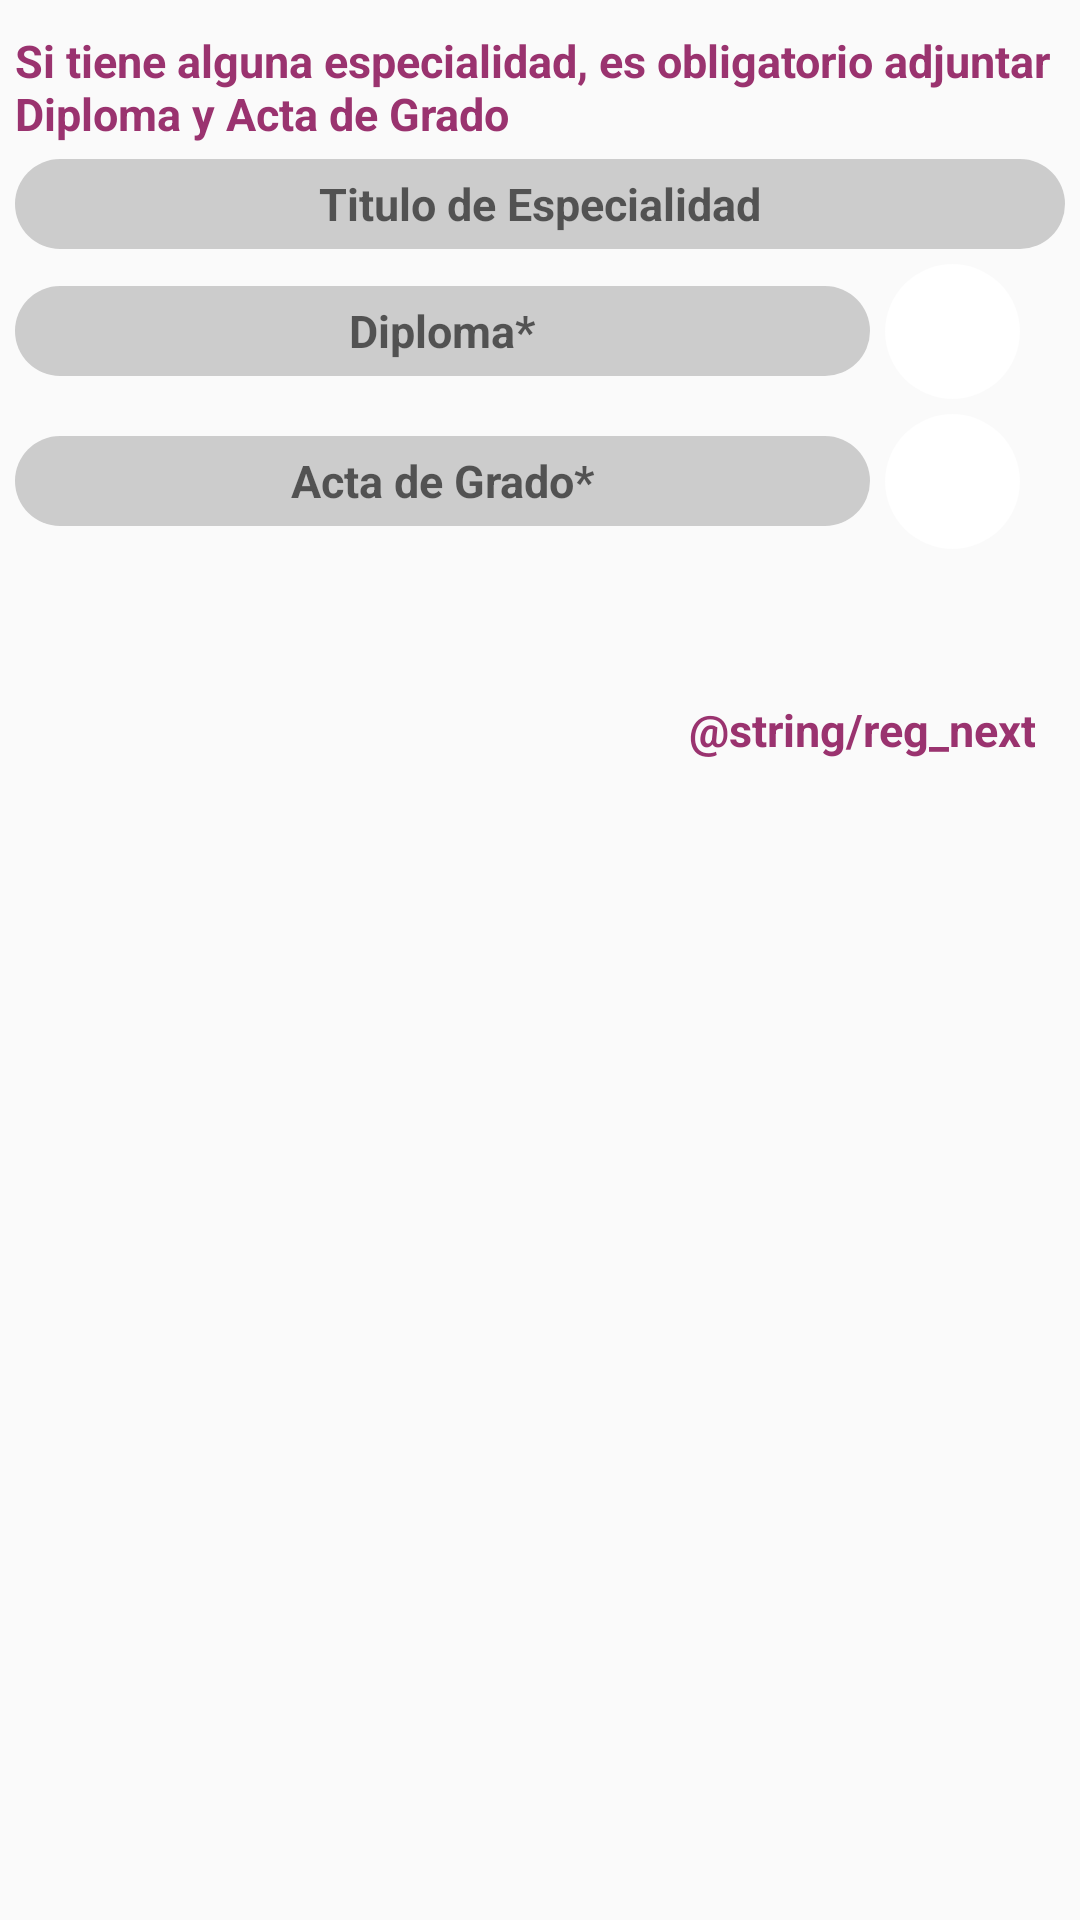

Android layout source for this screen:
<!-- AndroidManifest.xml: application theme AppTheme -->
<!-- res/layout/fragment_registro_vi.xml -->
<FrameLayout xmlns:android="http://schemas.android.com/apk/res/android"
    xmlns:tools="http://schemas.android.com/tools"
    android:layout_width="match_parent"
    android:layout_height="match_parent"
    tools:context="com.appdemo.mi_salud.misakudplus_medicos.UI_registro.registroVI">

    <LinearLayout
        android:layout_width="match_parent"
        android:layout_height="wrap_content"
        android:orientation="vertical"
        android:layout_marginStart="5sp"
        android:layout_marginTop="10sp"
        android:layout_marginEnd="5sp">

        <TextView
            android:id="@+id/textView2"
            style="@style/txtSub0"
            android:layout_width="match_parent"
            android:layout_height="wrap_content"
            android:text="@string/reg_mensajePos" />

        <EditText
            android:id="@+id/tituloPregrado"
            style="@style/txtBox3"
            android:layout_width="match_parent"
            android:layout_height="30sp"
            android:background="@drawable/round_txt"
            android:gravity="center"
            android:hint="@string/reg_tituloPosgrado"
            android:padding="5dp"
            android:scaleType="fitCenter"
            android:layout_marginTop="5sp"
            />

        <LinearLayout
            android:layout_width="match_parent"
            android:layout_height="wrap_content"
            android:layout_marginTop="5sp"
            android:orientation="horizontal">

            <EditText

                android:id="@+id/diplomaPosgrado"
                style="@style/txtBox3"
                android:layout_width="wrap_content"
                android:layout_height="30sp"
                android:layout_weight="2"
                android:background="@drawable/round_txt"
                android:gravity="center"
                android:hint="@string/reg_diploma"
                android:padding="5dp"
                android:scaleType="fitCenter" />

            <ImageButton
                android:id="@+id/upLoadDPs"
                android:layout_width="45sp"
                android:layout_height="45sp"
                android:layout_marginEnd="15sp"
                android:layout_marginStart="5sp"
                android:background="@drawable/img_btn"
                android:contentDescription="@string/reg_direccion"
                android:padding="5sp"
                android:scaleType="fitCenter"
                android:src="@drawable/upload" />
        </LinearLayout>

        <LinearLayout
            android:layout_width="match_parent"
            android:layout_height="wrap_content"
            android:layout_marginTop="5sp"
            android:orientation="horizontal">

            <EditText

                android:id="@+id/actaPosgrado"
                style="@style/txtBox3"
                android:layout_width="wrap_content"
                android:layout_height="30sp"
                android:layout_weight="2"
                android:background="@drawable/round_txt"
                android:gravity="center"
                android:hint="@string/reg_acta"
                android:padding="5dp"
                android:scaleType="fitCenter" />

            <ImageButton
                android:id="@+id/upLoadAPs"
                android:layout_width="45sp"
                android:layout_height="45sp"
                android:layout_marginEnd="15sp"
                android:layout_marginStart="5sp"
                android:background="@drawable/img_btn"
                android:contentDescription="@string/reg_direccion"
                android:padding="5sp"
                android:scaleType="fitCenter"
                android:src="@drawable/upload" />
        </LinearLayout>



        <TextView
            android:layout_marginTop="50sp"
            android:gravity="end"
            android:layout_marginEnd="10sp"
            android:id="@+id/idNext"
            style="@style/txtSub0"
            android:layout_width="match_parent"
            android:layout_height="match_parent"
            android:text="@string/reg_next"
            android:visibility="visible" />
    </LinearLayout>

</FrameLayout>
<!-- resources referenced by this layout -->
<resources>
  <!-- drawable img_btn (drawable) -->
  <shape
      xmlns:android="http://schemas.android.com/apk/res/android"
      android:shape="oval">
  
      <gradient
          android:startColor="#FFFFFF"
          android:centerColor="#FFFFFF"
          android:endColor="#FFFFFF"
  
          android:angle="-90" />
  
  </shape>
  <!-- drawable round_txt (drawable) -->
  <?xml version="1.0" encoding="utf-8"?>
  <shape xmlns:android="http://schemas.android.com/apk/res/android"
         android:shape="rectangle"
      >
  <solid android:color="@color/winter6" />
  <corners android:bottomRightRadius="25dp"
           android:bottomLeftRadius="25dp"
           android:topRightRadius="25dp"
           android:topLeftRadius="25dp"/>
  </shape>
  <string name="reg_acta">Acta de Grado*</string>
  <string name="reg_diploma">Diploma*</string>
  <string name="reg_direccion">Dirección*</string>
  <string name="reg_mensajePos">Si tiene alguna especialidad, es obligatorio adjuntar Diploma y Acta de Grado</string>
  <string name="reg_tituloPosgrado">Titulo de Especialidad</string>
  <style name="txtBox3">
          <item name="android:textColor">@color/winter4</item>
          <item name="android:textStyle">bold</item>
          <item name="android:textSize">15sp</item>
          <item name="android:layout_gravity">center</item>
          <item name="android:gravity">center</item>
      </style>
  <style name="txtSub0">
          <item name="android:textColor">@color/winter5</item>
          <item name="android:textStyle">bold</item>
          <item name="android:textSize">15sp</item>
      </style>
  <style name="AppTheme" parent="Theme.AppCompat.Light.DarkActionBar">
          
          <item name="colorPrimary">@color/colorPrimary</item>
          <item name="colorPrimaryDark">@color/colorPrimaryDark</item>
          <item name="colorAccent">@color/colorAccent</item>
      </style>
  <color name="winter6">#CCCCCC</color>
  <color name="winter4">#3B92B0</color>
  <color name="winter5">#9A336F</color>
  <color name="colorPrimary">#273B75</color>
  <color name="colorPrimaryDark">#35649E</color>
  <color name="colorAccent">#9A336F</color>
</resources>
